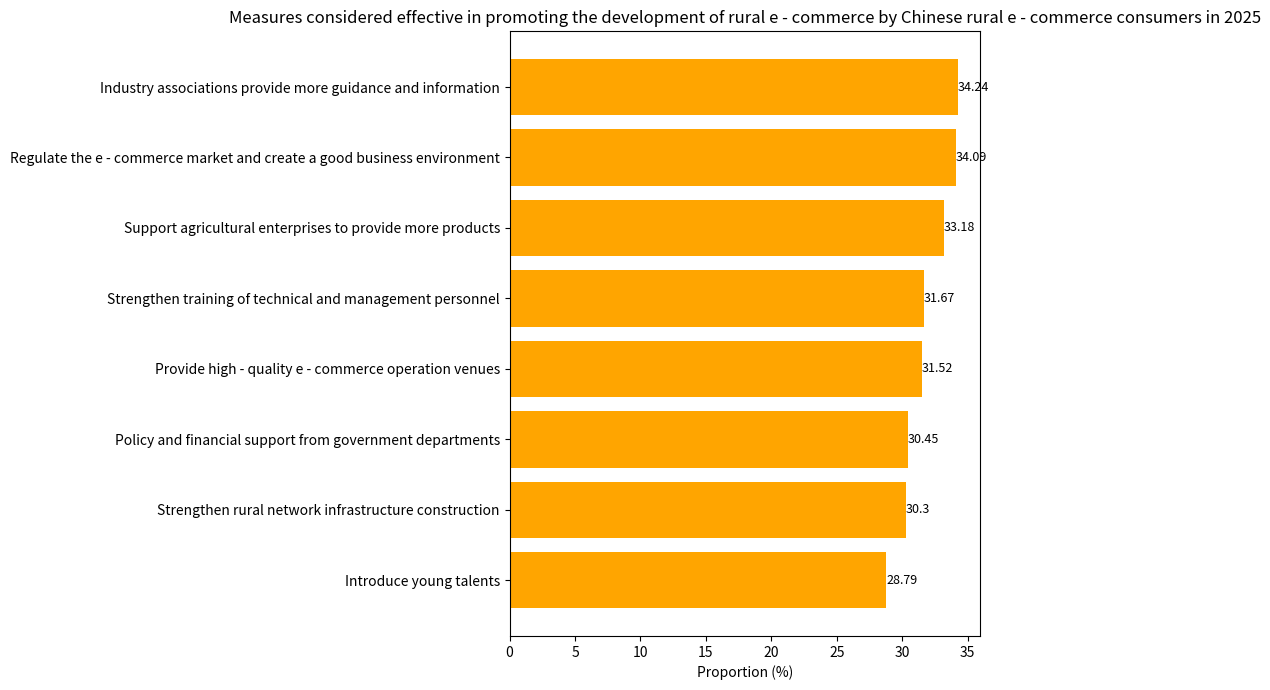

This figure's Python source:
import matplotlib.pyplot as plt
import numpy as np

# Promotion measures
measures = ["Introduce young talents", "Strengthen rural network infrastructure construction", "Policy and financial support from government departments", 
            "Provide high - quality e - commerce operation venues", "Strengthen training of technical and management personnel", "Support agricultural enterprises to provide more products", 
            "Regulate the e - commerce market and create a good business environment", "Industry associations provide more guidance and information"]
# Corresponding proportion (%)
proportions = [28.79, 30.30, 30.45, 31.52, 31.67, 33.18, 34.09, 34.24]

y = np.arange(len(measures))  # y-axis coordinates

fig, ax = plt.subplots(figsize=(10, 7))
# Draw a horizontal bar chart
bars = ax.barh(y, proportions, color='orange')

# Add numerical annotations
for i, proportion in enumerate(proportions):
    ax.text(proportion, i, f'{proportion}', va='center', ha='left', fontsize=9)

# Set y-axis ticks and labels
ax.set_yticks(y)
ax.set_yticklabels(measures)
ax.set_xlabel('Proportion (%)')
ax.set_title('Measures considered effective in promoting the development of rural e - commerce by Chinese rural e - commerce consumers in 2025')

plt.tight_layout()
plt.show()
